Image classification data set "dataset" (Anshumaankhare2403/AI-Based-Plant-Disease-Detection-System on GitHub). Class labels (14): apple apple scab, apple black rot, apple healthy, corn common rust, corn northern leaf blight, corn healthy, grape black rot, grape healthy, potato early blight, potato late blight, potato healthy, tomato early blight, tomato late blight, tomato healthy.

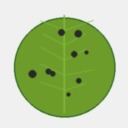
Label: grape black rot

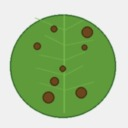
Label: potato early blight

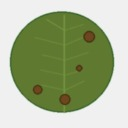
Label: tomato late blight

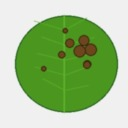
Label: corn northern leaf blight

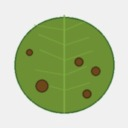
Label: tomato early blight

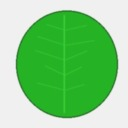
Label: grape healthy
